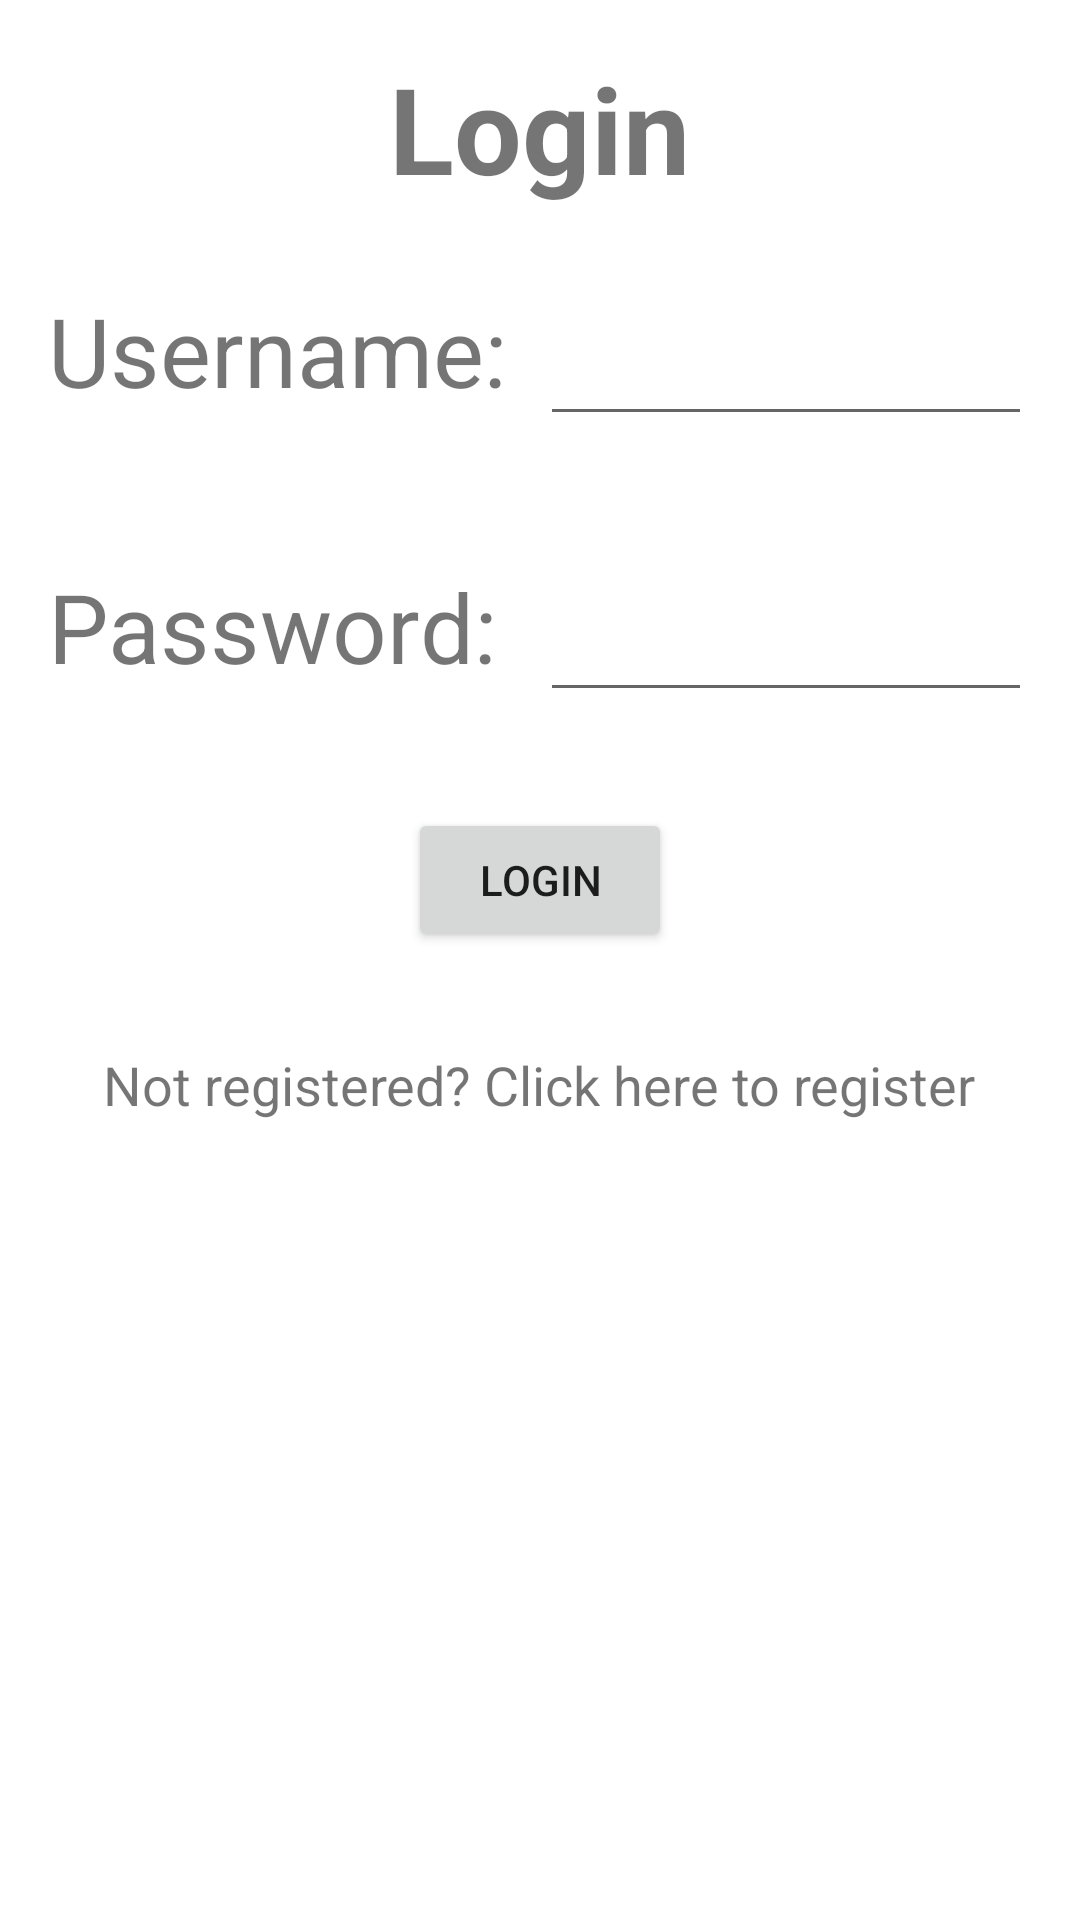

Write the Android layout XML for this screen, with the resource values it uses.
<!-- AndroidManifest.xml: application theme Theme.Fablesfrontend -->
<!-- res/layout/activity_login.xml -->
<?xml version="1.0" encoding="utf-8"?>
<RelativeLayout
    xmlns:android="http://schemas.android.com/apk/res/android"
    xmlns:app="http://schemas.android.com/apk/res-auto"
    xmlns:tools="http://schemas.android.com/tools"
    android:layout_width="match_parent"
    android:layout_height="match_parent"
    tools:context=".Login" >

    <TextView
        android:id="@+id/activity_name"
        android:layout_width="wrap_content"
        android:layout_height="wrap_content"
        android:layout_centerHorizontal="true"
        android:layout_marginTop="16dp"
        android:textSize="40sp"
        android:textStyle="bold"
        android:text="Login" />

    <LinearLayout
        android:id="@+id/usernameRow"
        android:layout_width="fill_parent"
        android:layout_height="wrap_content"
        android:layout_below="@+id/activity_name"
        android:layout_margin="16dp"
        android:orientation="horizontal">

        <TextView
            android:layout_width="fill_parent"
            android:layout_height="wrap_content"
            android:textSize="32sp"
            android:text="Username:"
            android:layout_weight="1"/>

        <EditText
            android:id="@+id/username"
            android:layout_width="fill_parent"
            android:layout_height="wrap_content"
            android:textSize="32sp"
            android:layout_weight="1"/>

    </LinearLayout>

    <LinearLayout
        android:id="@+id/passwordRow"
        android:layout_width="fill_parent"
        android:layout_height="wrap_content"
        android:layout_below="@+id/usernameRow"
        android:layout_margin="16dp"
        android:orientation="horizontal">

        <TextView
            android:layout_width="fill_parent"
            android:layout_height="wrap_content"
            android:textSize="32sp"
            android:text="Password:"
            android:layout_weight="1"/>

        <EditText
            android:id="@+id/password"
            android:layout_width="fill_parent"
            android:layout_height="wrap_content"
            android:textSize="32sp"
            android:layout_weight="1"
            android:ems="10"
            android:inputType="textPassword"/>

    </LinearLayout>

    <Button
        android:id="@+id/login"
        android:layout_width="wrap_content"
        android:layout_height="wrap_content"
        android:layout_below="@id/passwordRow"
        android:layout_centerHorizontal="true"
        android:layout_marginStart="16dp"
        android:layout_marginLeft="16dp"
        android:layout_marginTop="16dp"
        android:layout_marginEnd="16dp"
        android:layout_marginRight="16dp"
        android:layout_marginBottom="16dp"
        android:onClick="login"
        android:text="Login" />

    <TextView
        android:id="@+id/registerOption"
        android:layout_width="wrap_content"
        android:layout_height="wrap_content"
        android:layout_below="@+id/login"
        android:layout_centerHorizontal="true"
        android:textSize="18sp"
        android:layout_margin="16dp"
        android:onClick="registerActivity"
        android:text="Not registered? Click here to register" />


</RelativeLayout>
<!-- resources referenced by this layout -->
<resources>
  <style name="Theme.Fablesfrontend" parent="Theme.MaterialComponents.DayNight.DarkActionBar">
          
          <item name="colorPrimary">@color/purple_500</item>
          <item name="colorPrimaryVariant">@color/purple_700</item>
          <item name="colorOnPrimary">@color/white</item>
          
          <item name="colorSecondary">@color/teal_200</item>
          <item name="colorSecondaryVariant">@color/teal_700</item>
          <item name="colorOnSecondary">@color/black</item>
          
          <item name="android:statusBarColor" tools:targetApi="l">?attr/colorPrimaryVariant</item>
          
      </style>
  <color name="purple_500">#FF6200EE</color>
  <color name="purple_700">#FF3700B3</color>
  <color name="white">#FFFFFFFF</color>
  <color name="teal_200">#FF03DAC5</color>
  <color name="teal_700">#FF018786</color>
  <color name="black">#FF000000</color>
</resources>
